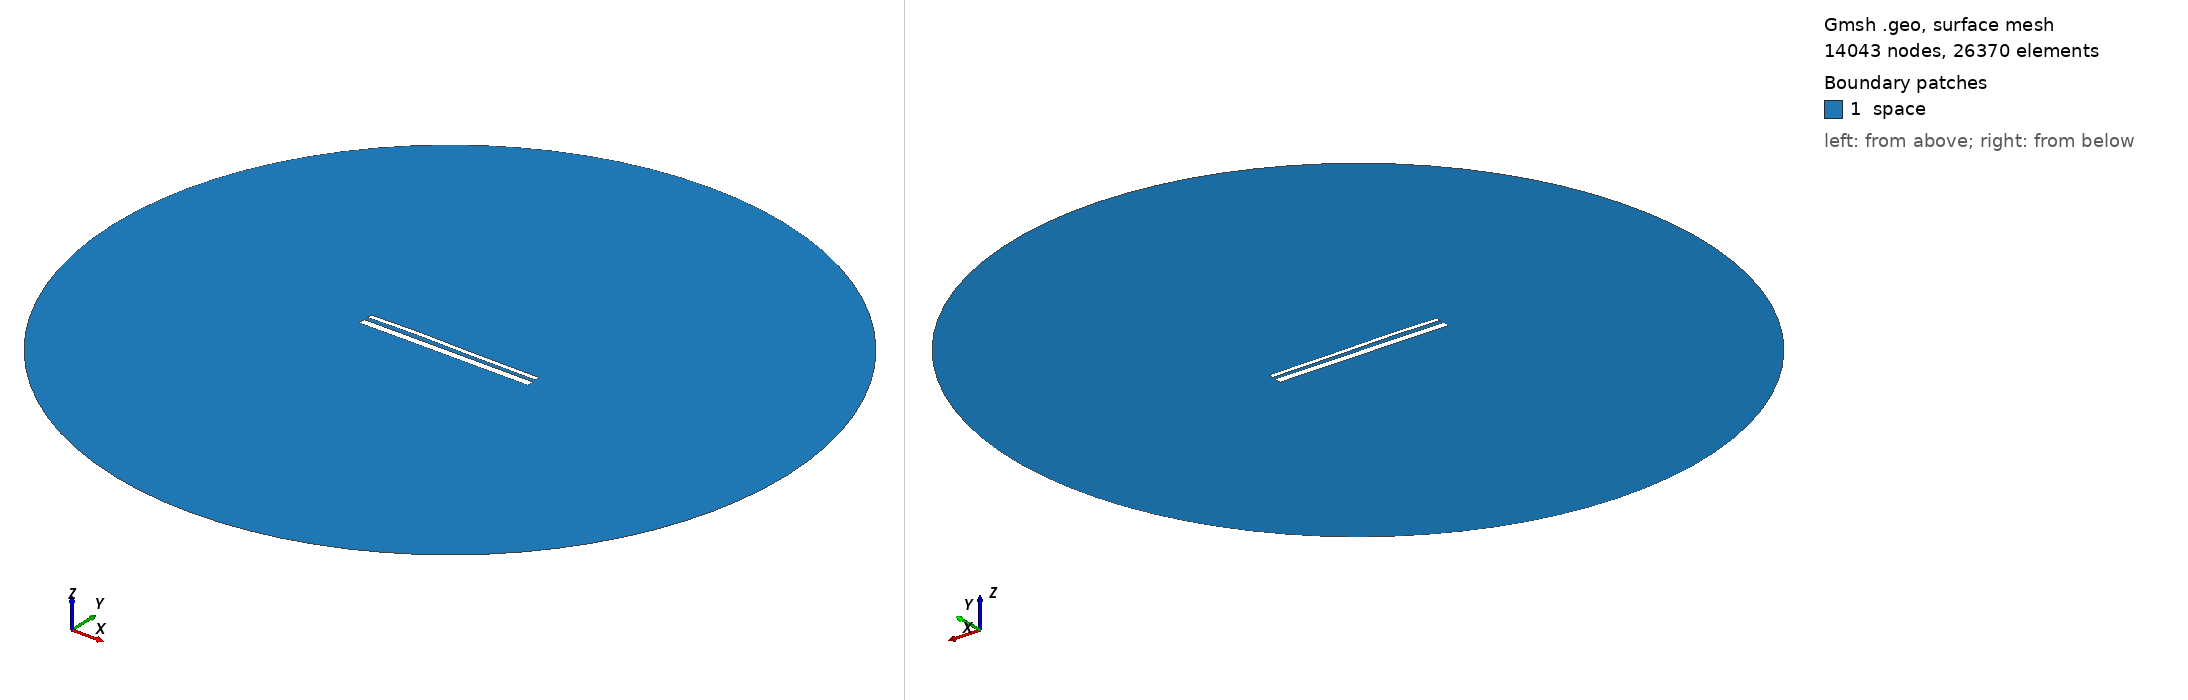

Gmsh geometry script, surface-meshed: 14043 nodes, 26370 surface elements. Boundary patches (legend numbers): 1 space. Left view from above one corner, right view from below the opposite corner. Legend entries are the model's physical surfaces. The drawing asked Gmsh for element sizes between 1% and 20% of the model's largest extent; the script's own settings can give other sizes.

=== 14499.geo (drawn) ===
//---------------------------------------
// Geometry kernel
//---------------------------------------

SetFactory("OpenCASCADE");



//---------------------------------------
// Parameters of the geometry
//---------------------------------------

// Overetch of the upper plate
overetch = 0.5;

// Distance between the plates
distance = 2.25;

// Discretization over the x axis (for the deformation)
nx = 50; 

// Length of the plate
L = 100 - overetch; 

// Number of modes
n = 4; 

// 1st mode coefficient
coeff(1) = -0.15;
beta(1) = 0.596864 * 3.1415926535 / L;

// 2nd mode coefficient
coeff(2) = 0.15;
beta(2) = 1.49418 * 3.1415926535 / L;

// 3rd mode coefficient
coeff(3) = 0.15;
beta(3) = 2.50025 * 3.1415926535 / L;

// 4th mode coefficient
coeff(4) = 0.07499999999999998;
beta(4) = 3.49999 * 3.1415926535 / L;



//---------------------------------------
// Upper plate (deformed rectangle)
//---------------------------------------

// Coordiantes of the upper plate
xmin = -50;
xmax = 50 - overetch;

// Height of the upper plate
yheight = 4 - 2 * overetch;

// Indexes of the points
UpperID[] = {};
LowerID[] = {};
LeftID[] = {};
RightID[] = {};

// Point index
p = 1;

// Horizontal edges
For i In {1:nx}
    x = xmin + (i-1)*(xmax - xmin)/(nx-1);

    y_bottom = distance / 2 + overetch;
    For j In {1:n}
        C = (Cosh(beta(j)*L) + Cos(beta(j)*L)) / (Sinh(beta(j)*L) + Sin(beta(j)*L));
        y_bottom  = y_bottom + coeff(j) * (Cosh(beta(j)*(x+50)) - Cos(beta(j)*(x+50)) - C * (Sinh(beta(j)*(x+50)) - Sin(beta(j)*(x+50))));
    EndFor

    y_top = y_bottom + yheight;

    Point(p) = {x, y_top, 0, 1.0};
    UpperID[i] = p;
    p = p + 1;

    Point(p) = {x, y_bottom, 0, 1.0};
    LowerID[i] = p;
    p = p + 1;
EndFor

// Create point lists
UpperPts[] = {}; LowerPts[] = {};
For i In {1:nx}
  UpperPts[] += {UpperID[i]};
  LowerPts[] += {LowerID[i]};
EndFor

// Build splines
Spline(1) = {UpperPts[]};
Spline(2) = {LowerPts[]};
Line(3) = {LowerPts[nx-1], UpperPts[nx-1]};
Line(4) = {LowerPts[0], UpperPts[0]};

// Build the plane surface
Curve Loop(1) = {2, 3, -1, -4};
Plane Surface(1) = {1};



//---------------------------------------
// Lower plate (rectangle)
//---------------------------------------

// Vertices
Point(1001) = {-50, -1, 0, 1.0};
Point(1002) = { 50, -1, 0, 1.0};
Point(1003) = { 50,  -5, 0, 1.0};
Point(1004) = {-50,  -5, 0, 1.0};

// Edges
Line(5) = {1001, 1002};
Line(6) = {1002, 1003};
Line(7) = {1003, 1004};
Line(8) = {1004, 1001};

// Plane surface
Line Loop(2) = {5, 6, 7, 8};
Plane Surface(2) = {2}; 



//---------------------------------------
// Outer (fictious) boundary
//---------------------------------------

// Points
Point(1005) = {0, 0, 0};       // Center
Point(1006) = {200, 0, 0};     // Start point
Point(1007) = {0, 200, 0};     // 90 degrees
Point(1008) = {-200, 0, 0};    // 180 degrees
Point(1009) = {0, -200, 0};    // 270 degrees

// Circle arcs (each needs start, center, end)
Circle(9) = {1006, 1005, 1007};
Circle(10) = {1007, 1005, 1008};
Circle(11) = {1008, 1005, 1009};
Circle(12) = {1009, 1005, 1006};

// Plane surface for the entire domain
Curve Loop(3) = {9, 10, 11, 12};
Surface(3) = {3};

// Subtract the plates from the whole domain to obtain the actual domain where we want to solve the equations
BooleanDifference{ Surface{3}; Delete; }{ Surface{1}; Surface{2}; Delete; }




//---------------------------------------
// Transfinite Lines/Curves
//---------------------------------------

// Set the number of points on the boundaries
r = 7;

// Plates
Transfinite Curve {1, 2} = 50*r Using Progression 1;
Transfinite Curve {3, 4} = 2*r Using Progression 1;
Transfinite Line {5, 7} = 50*r Using Progression 1;
Transfinite Line {6, 8} = 2*r Using Progression 1;

// Outer boundary
Transfinite Line {9, 10, 11, 12} = 20 Using Progression 1;



//---------------------------------------
// Physical groups
//---------------------------------------                

// Physical curves (boundaries)
Physical Line("force_segment", 10) = {2};
Physical Line("upper_plate", 11) = {1, 3, 4};
Physical Line("lower_plate", 12) = {5, 6, 7, 8};
Physical Line("boundary", 20) = {9, 10, 11, 12};

// Physical Surfaces
Physical Surface("space", 30) = {3};



//---------------------------------------
// 6. Generate the Mesh
//---------------------------------------

// 2D mesh generation
Mesh 2;
